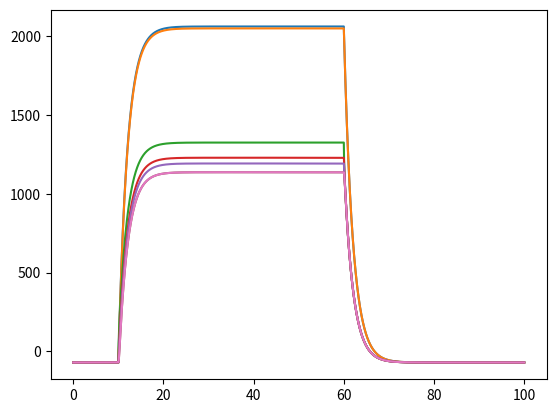

Python code for this plot:
# -*- coding: utf-8 -*-
'''
Modelagem Compartimental

1) Utilize o método de Euler para simular um modelo compartimental composto
por dois circuitos equivalentes passivos conectados por resistências axiais (Ra).

Dimensões espaciais dos compartimentos:
L1 = 10 µm (comprimento)
D1 = 1 µm (diâmetro)
L2 = 10 µm (comprimento)
D2 = 2 µm (diâmetro)
A  = Área superfície do cilindro = pi.D.L
S  = Área secção transversal do cilindro = pi.(D/2)2

Conversão µm para cm: 1 µm = 10^-4cm

Parâmetros Elétricos:
RA    = 0.115 KΩ.cm
RM    = 2 KΩ.cm2
CM    = 1 µF/cm2
Vm(1) = -70 mV
Em    = -70 mV
dt    = 0.001 ms
I     = 1 nA para 10 < t <= 60 ms
I     = 0 para t <= 10 e t > 60 ms
Tmax  = 100 ms
Cm    = A * CM (Capacitância Absoluta)
Rm    = RM / A (Resistência Absoluta)
Ra    = RA * L / S (Resistência Axial Absoluta)

Injete a corrente no compartimento da esquerda e plote a voltagem dos 2 compartimentos simulados
em subplots diferentes. Utilize Ra = 0.115 KΩ.cm (resistência axial).

Aumente em 10 x o valor de Ra e plote a voltagem dos 2 compartimentos.
'''

import numpy as np
import matplotlib.pyplot as plt

tmax = 100
dt   = 0.001
f    = int(1/dt)

#Parametros Espaciais
L1 = 10*1e-4 #cm
L2 = 10*1e-4 #cm
D1 = 1*1e-4 #cm
D2 = 2*1e-4 #cm

A1 = np.pi*D1*L1
A2 = np.pi*D2*L2

S1 = np.pi*(D1/2)**2
S2 = np.pi*(D2/2)**2

#Parametros Eletricos Relativos
RA = 0.115 #Kohm.cm
RM = 2 #Kohm*cm**2
CM = 1 #uF/cm^**2

#Parametros Eletricos Absolutos
Ra1 = RA*(L1/S1) #Kohm
Ra2 = RA*(L2/S2) #Kohm
Ra  = 1*(Ra1+Ra2)

Rm1 = RM/A1 #Kohm
Rm2 = RM/A2 #Kohm

Cm1 = CM*A1 #uF
Cm2 = CM*A2 #uF

Em1 = -70 #mV
Em2 = -70 #mV

tempo = np.arange(0,tmax,dt)
vm1   = np.zeros((len(tempo)))
vm2   = np.zeros((len(tempo)))

vrest  = -70
vm1[0] = vrest
vm2[0] = vrest

amplitude = 1*1e-3  # uA
I = np.zeros(len(tempo))
I[10*f:60*f] = amplitude


for p in range(len(tempo)-1):
    Ia12 = (vm1[p] - vm2[p]) / (Ra)
    Ia21 = (vm2[p] - vm1[p]) / (Ra)
    Im1 = (vm1[p] - Em1)/ Rm1 
    Im2 = (vm2[p] - Em2)/ Rm2
    dvm1dt = 1/Cm1 * (-Im1- Ia12 + I[p]) 
    vm1[p+1] = vm1[p] + dvm1dt * dt
    dvm2dt = 1/Cm2 * (-Im2 - Ia21) 
    vm2[p+1] = vm2[p] + dvm2dt * dt
    
plt.plot(tempo,vm1)
plt.plot(tempo,vm2)
plt.show()

'''
Utilize o método de Euler para simular um modelo compartimental composto por cinco circuitos
equivalentes passivos conectados por resistências axiais (Ra). 

Considere a dimensão espacial de todos os compartimentos igual:
L = 10 µm (comprimento)
D = 1 µm (diâmetro)

Cada compartimento pode ser descrito pelos parâmetros abaixo:
dVm/dt=-(Vm-Em)/(RmCm)+I/Cm+Iaxial/Cm;
RA = 0.115 KΩ.cm
RM = 2 KΩ.cm2
CM = 1 µF/cm2
Vm(1) = -70 mV
Em=-70 mV
dt=0.001 ms
a) Injete a corrente abaixo apenas no compartimento V1 e plote a voltagem em todos os
compartimentos.
I=1 nA para 10<t<=60 ms
I=0 para t<=10 e t>60 ms
b) Injete a corrente abaixo apenas no compartimento V4 e plote a voltagem em todos os
compartimentos.
I=10 nA para 10<t<=60 ms
I=0 para t<=10 e t>60 ms
'''

tmax = 100
dt   = 0.001
f    = int(1/dt)

#Parametros Espaciais
L = 10*1e-4 #cm
D = 1*1e-4 #cm
A = np.pi*D*L
S = np.pi*(D/2)**2

#Parametros Eletricos Relativos
RA = 0.115 #Kohm.cm
RM = 2 #Kohm*cm**2
CM = 1 #uF/cm^**2

#Parametros Eletricos Absolutos
Ra1 = RA*(L/S) #Kohm
Ra = 10*(Ra1+Ra1)

Rm = RM/A #Kohm
Cm = CM*A #uF
Em = -70 #mV

tempo = np.arange(0,tmax,dt)

vm1 = np.zeros((len(tempo)))
vm2 = np.zeros((len(tempo)))
vm3 = np.zeros((len(tempo)))
vm4 = np.zeros((len(tempo)))
vm5 = np.zeros((len(tempo)))

vrest = -70

vm1[0] = vrest
vm2[0] = vrest
vm3[0] = vrest
vm4[0] = vrest
vm5[0] = vrest

amplitude = 1*1e-3  # uA
I = np.zeros(len(tempo))
I[10*f:60*f] = amplitude


for p in range(len(tempo)-1):
    Ia12 = (vm1[p] - vm2[p])/(Ra)
    Ia21 = (vm2[p] - vm1[p])/(Ra)
    Ia13 = (vm1[p] - vm3[p])/(Ra)
    Ia31 = (vm3[p] - vm1[p])/(Ra)
    Ia34 = (vm3[p] - vm4[p])/(Ra)
    Ia43 = (vm4[p] - vm3[p])/(Ra)
    Ia35 = (vm3[p] - vm5[p])/(Ra)
    Ia53 = (vm5[p] - vm3[p])/(Ra)
    Ia45 = (vm4[p] - vm5[p])/(Ra)
    Ia54 = (vm5[p] - vm4[p])/(Ra)
    Ia23 = (vm2[p] - vm3[p])/(Ra)
    Ia32 = (vm3[p] - vm2[p])/(Ra)
    
    Im1 = (vm1[p] - Em)/Rm 
    Im2 = (vm2[p] - Em)/Rm
    Im3 = (vm3[p] - Em)/Rm 
    Im4 = (vm4[p] - Em)/Rm
    Im5 = (vm5[p] - Em)/Rm

    dvm1dt = 1/Cm*(-Im1 - Ia12 - Ia13 + I[p]) 
    vm1[p+1] = vm1[p] + dvm1dt * dt

    dvm2dt = 1/Cm*(-Im2 - Ia21 -Ia23) 
    vm2[p+1] = vm2[p] + dvm2dt * dt

    dvm3dt = 1/Cm*(-Im3 - Ia32 - Ia31 - Ia34 - Ia35) 
    vm3[p+1] = vm3[p] + dvm3dt * dt

    dvm4dt = 1/Cm*(-Im4 - Ia43 -Ia45 ) 
    vm4[p+1] = vm4[p] + dvm4dt * dt

    dvm5dt = 1/Cm*(-Im5 - Ia53 - Ia54) 
    vm5[p+1] = vm5[p] + dvm5dt * dt
    
plt.plot(tempo,vm1)
plt.plot(tempo,vm2)
plt.plot(tempo,vm3)
plt.plot(tempo,vm4)
plt.plot(tempo,vm5)
plt.show()